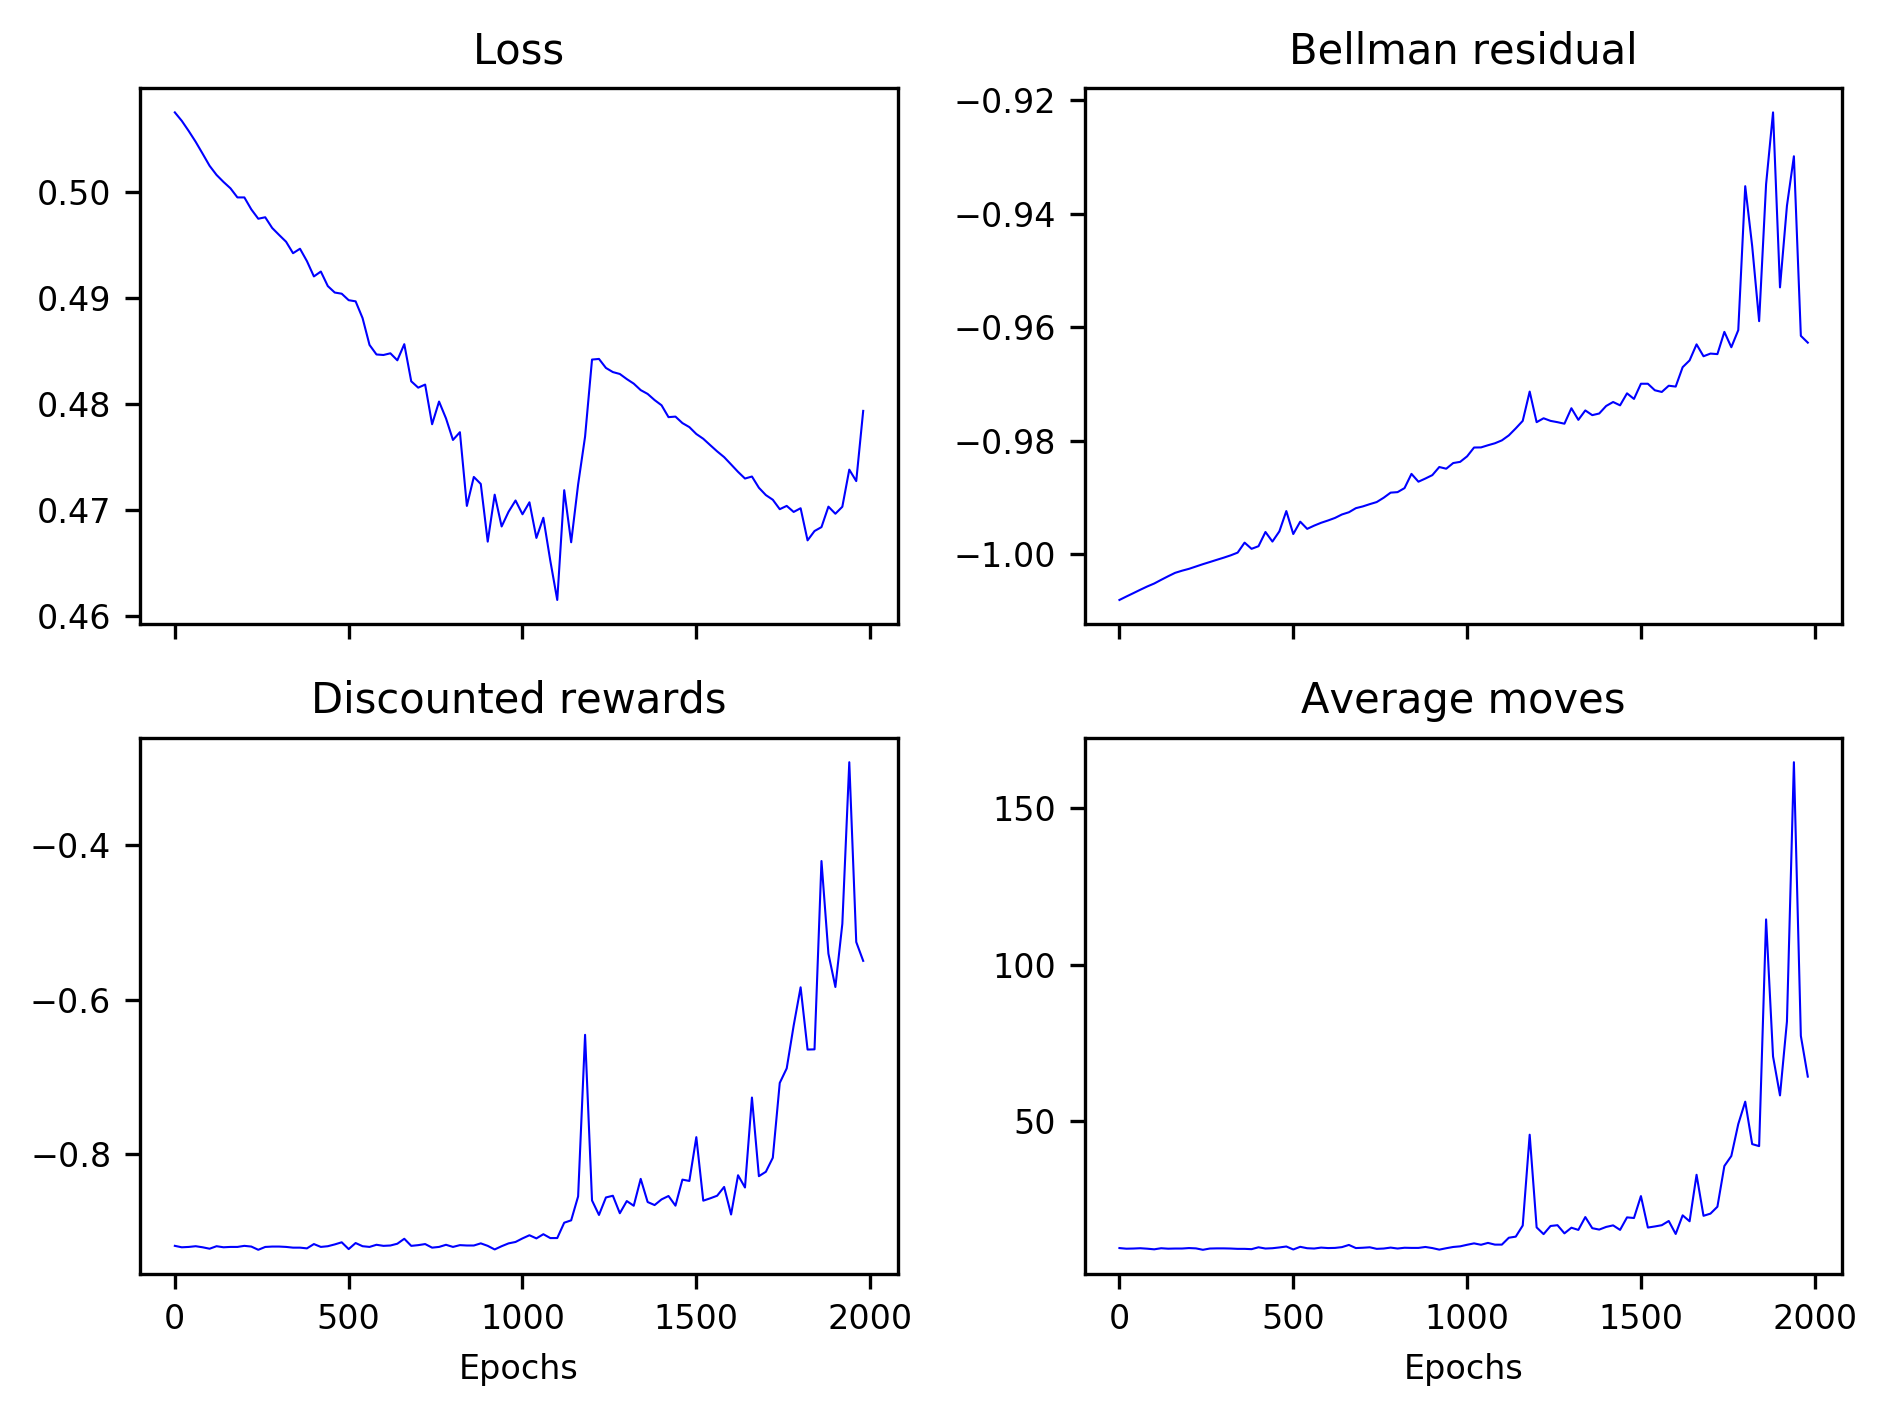

The file beside this chart, header and first rows:
0.50747, 0.50744, 0.50744, 0.50743, 0.50741, 0.50734, 0.50736, 0.50728, 0.50734, 0.50720, 0.50716, 0.50712, 0.50713, 0.50701, 0.50696, 0.50690, 0.50688, 0.50689, 0.50676, 0.50676, 0.50667, 0.50657, 0.50651, 0.50654
-1.008, -1.008, -1.008, -0.9998, -0.9998, -1.008, -1, -1.008, -0.9993, -1.008, -1.008, -1.008, -0.9996, -1.008, -1.008, -1.008, -1.008, -0.9995, -1.008, -0.9998, -1.008, -1.008, -1.007, -1.007
-0.9181, -0.9182, -0.9168, -0.9209, -0.9177, -0.9186, -0.9181, -0.9182, -0.9195, -0.9181, -0.92, -0.9195, -0.9191, -0.9186, -0.9181, -0.9195, -0.9214, -0.9172, -0.9186, -0.9158, -0.92, -0.9177, -0.9163, -0.9181
9.5, 9.5, 9.65, 9.2, 9.55, 9.45, 9.5, 9.5, 9.35, 9.5, 9.3, 9.35, 9.4, 9.45, 9.5, 9.35, 9.15, 9.6, 9.45, 9.75, 9.3, 9.55, 9.7, 9.5
